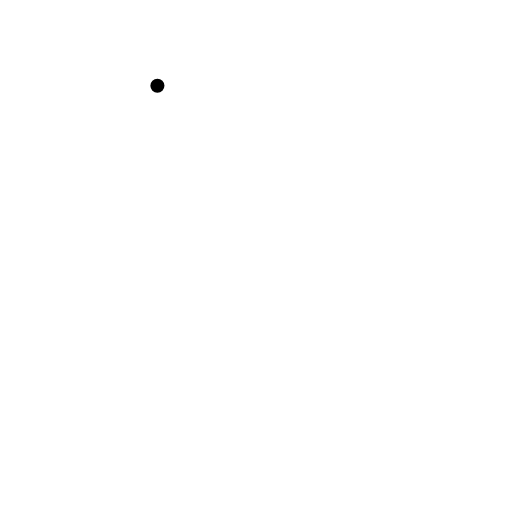
t = 0.00 s
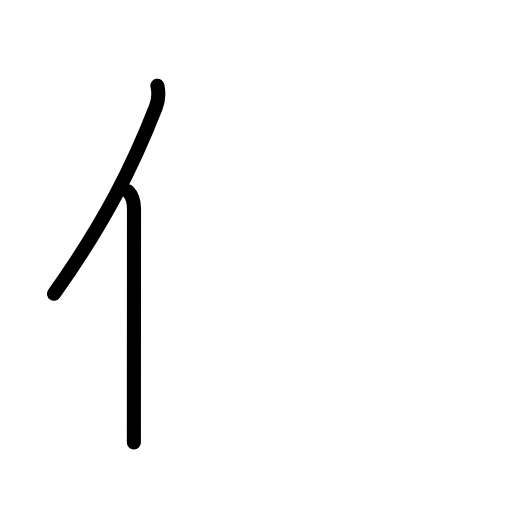
t = 1.83 s
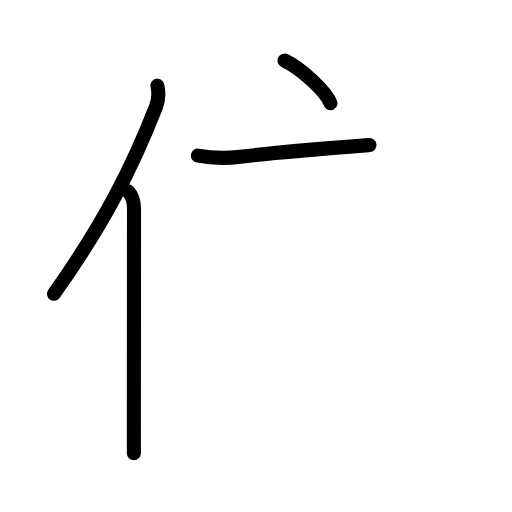
t = 3.58 s
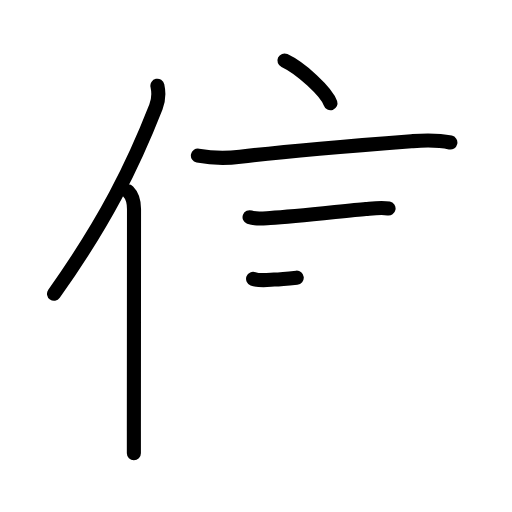
t = 5.42 s
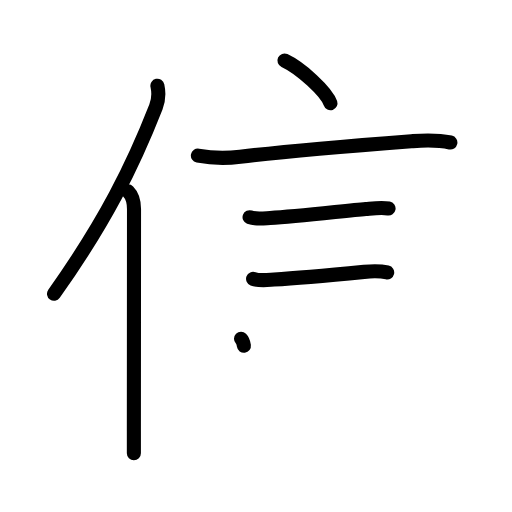
t = 6.17 s
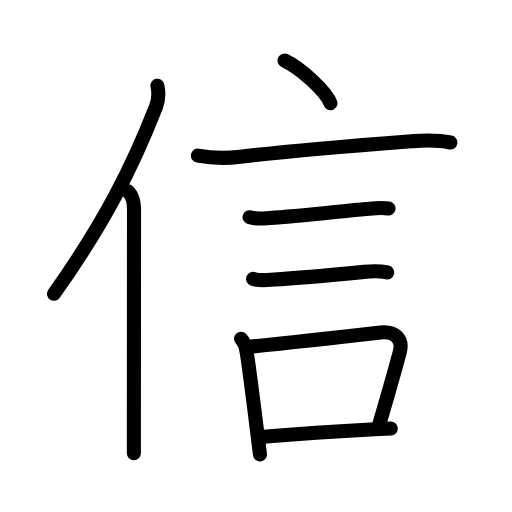
t = 9.00 s

The animated SVG that drew these frames (rendered in a browser with its animation timeline set to each time). Animation: 31 SMIL elements (animate=31); one cycle of 9.00 s.

<?xml version="1.0" encoding="UTF-8"?>
<!--
AniKanjiVG is licensed by CC-BY-SA Paul C. Sommerhoff (https://bitbucket.org/sommerhoff/anikanjivg).
AniKanjiVG uses KanjiVG which is licensed by CC-BY-SA Ulrich Apel (http://kanjivg.tagaini.net).
See also http://creativecommons.org/licenses/by-sa/3.0/
-->
<svg xmlns:kvg='http://kanjivg.tagaini.net' xmlns='http://www.w3.org/2000/svg' width='109' height='109' viewBox='0 0 109 109' style='fill:none;stroke:#000000;stroke-width:3;stroke-linecap:round;stroke-linejoin:round;' id="kvg:kanji_04fe1"><g id="kvg:04fe1" kvg:element="信"><g id="kvg:04fe1-g1" kvg:element="亻" kvg:variant="true" kvg:original="人" kvg:position="left" kvg:radical="general"><path id="kvg:04fe1-s1" kvg:type="㇒" d="M33.51,18.25c0.37,1.66,0.24,3.07-0.31,4.5C28.29,35.3,22.4,47.19,11.5,62.54"><animate attributeName="d" begin="0.0s" dur="0.5s" from="M33.51,18.25C33.51,18.25,33.51,18.25,33.51,18.25" to="M33.51,18.25c0.37,1.66,0.24,3.07-0.31,4.5" />
<animate attributeName="d" begin="0.5s" dur="0.5s" from="M33.51,18.25c0.37,1.66,0.24,3.07-0.31,4.5c0,0,0,0,0,0,0" to="M33.51,18.25c0.37,1.66,0.24,3.07-0.31,4.5C28.29,35.3,22.4,47.19,11.5,62.54" />
</path>
<path id="kvg:04fe1-s2" kvg:type="㇑" d="M27.28,40.75c0.8,0.8,1.25,2.33,1.25,3.75c0,10.95-0.03,35.6-0.03,47.38c0,1.92,0,3.5,0,4.62"><animate attributeName="d" begin="1.0s" dur="0.3333333333333333s" from="M27.28,40.75C27.28,40.75,27.28,40.75,27.28,40.75" to="M27.28,40.75c0.8,0.8,1.25,2.33,1.25,3.75" />
<animate attributeName="d" begin="1.3333333333333333s" dur="0.3333333333333333s" from="M27.28,40.75c0.8,0.8,1.25,2.33,1.25,3.75c0,0,0,0,0,0,0" to="M27.28,40.75c0.8,0.8,1.25,2.33,1.25,3.75c0,10.95-0.03,35.6-0.03,47.38" />
<animate attributeName="d" begin="1.6666666666666665s" dur="0.3333333333333333s" from="M27.28,40.75c0.8,0.8,1.25,2.33,1.25,3.75c0,10.95-0.03,35.6-0.03,47.38c0,0,0,0,0,0,0" to="M27.28,40.75c0.8,0.8,1.25,2.33,1.25,3.75c0,10.95-0.03,35.6-0.03,47.38c0,1.92,0,3.5,0,4.62" />
<animate attributeName="d" begin="0s" dur="1.0s" from="M-100,-100" to="M-100,-100" />
</path>
</g>
<g id="kvg:04fe1-g2" kvg:element="言" kvg:position="right"><path id="kvg:04fe1-s3" kvg:type="㇔" d="M60.56,12.88c3.46,1.61,8.93,6.6,9.79,9.1"><animate attributeName="d" begin="2.0s" dur="1.0s" from="M60.56,12.88C60.56,12.88,60.56,12.88,60.56,12.88" to="M60.56,12.88c3.46,1.61,8.93,6.6,9.79,9.1" />
<animate attributeName="d" begin="0s" dur="2.0s" from="M-100,-100" to="M-100,-100" />
</path>
<path id="kvg:04fe1-s4" kvg:type="㇐" d="M42.13,33.13c3.25,0.62,6.17,0.6,9,0.25c11.12-1.38,25.27-2.46,36.75-3.34c2.77-0.21,5.28-0.28,8,0.3"><animate attributeName="d" begin="3.0s" dur="0.3333333333333333s" from="M42.13,33.13C42.13,33.13,42.13,33.13,42.13,33.13" to="M42.13,33.13c3.25,0.62,6.17,0.6,9,0.25" />
<animate attributeName="d" begin="3.3333333333333335s" dur="0.3333333333333333s" from="M42.13,33.13c3.25,0.62,6.17,0.6,9,0.25c0,0,0,0,0,0,0" to="M42.13,33.13c3.25,0.62,6.17,0.6,9,0.25c11.12-1.38,25.27-2.46,36.75-3.34" />
<animate attributeName="d" begin="3.6666666666666665s" dur="0.3333333333333333s" from="M42.13,33.13c3.25,0.62,6.17,0.6,9,0.25c11.12-1.38,25.27-2.46,36.75-3.34c0,0,0,0,0,0,0" to="M42.13,33.13c3.25,0.62,6.17,0.6,9,0.25c11.12-1.38,25.27-2.46,36.75-3.34c2.77-0.21,5.28-0.28,8,0.3" />
<animate attributeName="d" begin="0s" dur="3.0s" from="M-100,-100" to="M-100,-100" />
</path>
<path id="kvg:04fe1-s5" kvg:type="㇐" d="M53.13,46.24c1.27,0.48,3.05,0.24,4.38,0.16c5.92-0.35,16.22-1.57,20.36-1.91c1.56-0.13,3.38-0.37,4.85-0.1"><animate attributeName="d" begin="4.0s" dur="0.3333333333333333s" from="M53.13,46.24C53.13,46.24,53.13,46.24,53.13,46.24" to="M53.13,46.24c1.27,0.48,3.05,0.24,4.38,0.16" />
<animate attributeName="d" begin="4.333333333333333s" dur="0.3333333333333333s" from="M53.13,46.24c1.27,0.48,3.05,0.24,4.38,0.16c0,0,0,0,0,0,0" to="M53.13,46.24c1.27,0.48,3.05,0.24,4.38,0.16c5.92-0.35,16.22-1.57,20.36-1.91" />
<animate attributeName="d" begin="4.666666666666667s" dur="0.3333333333333333s" from="M53.13,46.24c1.27,0.48,3.05,0.24,4.38,0.16c5.92-0.35,16.22-1.57,20.36-1.91c0,0,0,0,0,0,0" to="M53.13,46.24c1.27,0.48,3.05,0.24,4.38,0.16c5.92-0.35,16.22-1.57,20.36-1.91c1.56-0.13,3.38-0.37,4.85-0.1" />
<animate attributeName="d" begin="0s" dur="4.0s" from="M-100,-100" to="M-100,-100" />
</path>
<path id="kvg:04fe1-s6" kvg:type="㇐" d="M53.88,59.36c1.3,0.5,3.14,0.24,4.49,0.16c5.77-0.35,14.8-1.22,19.14-1.64c1.53-0.15,3.41-0.21,4.92,0.13"><animate attributeName="d" begin="5.0s" dur="0.3333333333333333s" from="M53.88,59.36C53.88,59.36,53.88,59.36,53.88,59.36" to="M53.88,59.36c1.3,0.5,3.14,0.24,4.49,0.16" />
<animate attributeName="d" begin="5.333333333333333s" dur="0.3333333333333333s" from="M53.88,59.36c1.3,0.5,3.14,0.24,4.49,0.16c0,0,0,0,0,0,0" to="M53.88,59.36c1.3,0.5,3.14,0.24,4.49,0.16c5.77-0.35,14.8-1.22,19.14-1.64" />
<animate attributeName="d" begin="5.666666666666667s" dur="0.3333333333333333s" from="M53.88,59.36c1.3,0.5,3.14,0.24,4.49,0.16c5.77-0.35,14.8-1.22,19.14-1.64c0,0,0,0,0,0,0" to="M53.88,59.36c1.3,0.5,3.14,0.24,4.49,0.16c5.77-0.35,14.8-1.22,19.14-1.64c1.53-0.15,3.41-0.21,4.92,0.13" />
<animate attributeName="d" begin="0s" dur="5.0s" from="M-100,-100" to="M-100,-100" />
</path>
<g id="kvg:04fe1-g3" kvg:element="口"><path id="kvg:04fe1-s7" kvg:type="㇑" d="M51.31,72.12c0.72,0.72,1.07,1.88,1.23,2.99c0.61,4,1.31,9.58,2.24,17.12c0.18,1.43,0.36,2.94,0.56,4.52"><animate attributeName="d" begin="6.0s" dur="0.3333333333333333s" from="M51.31,72.12C51.31,72.12,51.31,72.12,51.31,72.12" to="M51.31,72.12c0.72,0.72,1.07,1.88,1.23,2.99" />
<animate attributeName="d" begin="6.333333333333333s" dur="0.3333333333333333s" from="M51.31,72.12c0.72,0.72,1.07,1.88,1.23,2.99c0,0,0,0,0,0,0" to="M51.31,72.12c0.72,0.72,1.07,1.88,1.23,2.99c0.61,4,1.31,9.58,2.24,17.12" />
<animate attributeName="d" begin="6.666666666666667s" dur="0.3333333333333333s" from="M51.31,72.12c0.72,0.72,1.07,1.88,1.23,2.99c0.61,4,1.31,9.58,2.24,17.12c0,0,0,0,0,0,0" to="M51.31,72.12c0.72,0.72,1.07,1.88,1.23,2.99c0.61,4,1.31,9.58,2.24,17.12c0.18,1.43,0.36,2.94,0.56,4.52" />
<animate attributeName="d" begin="0s" dur="6.0s" from="M-100,-100" to="M-100,-100" />
</path>
<path id="kvg:04fe1-s8" kvg:type="㇕b" d="M53.18,73.82c10.37-1.03,19.55-2.08,27.82-3.03c2.9-0.33,4.91,1.18,4.09,4.23c-1.19,4.46-2.58,9.29-4.29,15.12"><animate attributeName="d" begin="7.0s" dur="0.3333333333333333s" from="M53.18,73.82C53.18,73.82,53.18,73.82,53.18,73.82" to="M53.18,73.82c10.37-1.03,19.55-2.08,27.82-3.03" />
<animate attributeName="d" begin="7.333333333333333s" dur="0.3333333333333333s" from="M53.18,73.82c10.37-1.03,19.55-2.08,27.82-3.03c0,0,0,0,0,0,0" to="M53.18,73.82c10.37-1.03,19.55-2.08,27.82-3.03c2.9-0.33,4.91,1.18,4.09,4.23" />
<animate attributeName="d" begin="7.666666666666667s" dur="0.3333333333333333s" from="M53.18,73.82c10.37-1.03,19.55-2.08,27.82-3.03c2.9-0.33,4.91,1.18,4.09,4.23c0,0,0,0,0,0,0" to="M53.18,73.82c10.37-1.03,19.55-2.08,27.82-3.03c2.9-0.33,4.91,1.18,4.09,4.23c-1.19,4.46-2.58,9.29-4.29,15.12" />
<animate attributeName="d" begin="0s" dur="7.0s" from="M-100,-100" to="M-100,-100" />
</path>
<path id="kvg:04fe1-s9" kvg:type="㇐b" d="M56.08,93c7.92-0.67,14.91-1.13,23.68-1.6c1.12-0.06,2.26-0.12,3.44-0.18"><animate attributeName="d" begin="8.0s" dur="0.5s" from="M56.08,93C56.08,93,56.08,93,56.08,93" to="M56.08,93c7.92-0.67,14.91-1.13,23.68-1.6" />
<animate attributeName="d" begin="8.5s" dur="0.5s" from="M56.08,93c7.92-0.67,14.91-1.13,23.68-1.6c0,0,0,0,0,0,0" to="M56.08,93c7.92-0.67,14.91-1.13,23.68-1.6c1.12-0.06,2.26-0.12,3.44-0.18" />
<animate attributeName="d" begin="0s" dur="8.0s" from="M-100,-100" to="M-100,-100" />
</path>
</g>
</g>
</g>
</svg>
